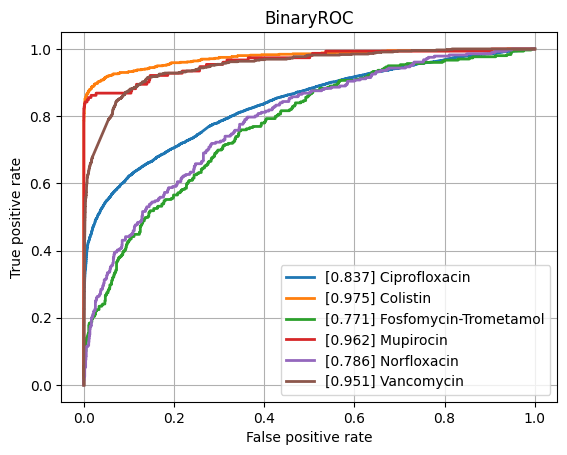

Source data for this figure (header and first rows):
class, ROCAUC, n_positives, n_negatives
Amikacin, 0.9386, 1076, 5411
Amoxicillin-Clavulanic acid, 0.8658, 4178, 6138
Ampicillin, 0.8927, 9988, 5673
Ampicillin-Amoxicillin, 0.9085, 5722, 1004
Cefazolin, 0.9119, 1032, 1214
Cefepime, 0.8917, 3559, 8108
Cefpodoxime, 0.8618, 535, 920
Ceftazidime, 0.8615, 4378, 12044
Ceftriaxone, 0.8505, 3759, 10264
Cefuroxime, 0.9335, 6628, 1771
Ciprofloxacin, 0.8368, 6746, 16427
Clindamycin, 0.8661, 5730, 5605
Colistin, 0.9752, 756, 3641
Cotrimoxazole, 0.842, 7956, 17446
Ertapenem, 0.8754, 137, 5414
Erythromycin, 0.8601, 5773, 4571
Fosfomycin, 0.8702, 1828, 6778
Fosfomycin-Trometamol, 0.771, 299, 1006
Fusidic acid, 0.8429, 900, 1931
Gentamicin, 0.9332, 9286, 11372
Imipenem, 0.9412, 7857, 15815
Levofloxacin, 0.9042, 3351, 5796
Meropenem, 0.8895, 2567, 15908
Mupirocin, 0.9624, 152, 1251
Nitrofurantoin, 0.8579, 393, 3160
Norfloxacin, 0.786, 281, 1482
Oxacillin, 0.8907, 2861, 3950
Penicillin, 0.9077, 3028, 940
Piperacillin-Tazobactam, 0.8515, 6267, 13803
Rifampicin, 0.862, 305, 7026
Teicoplanin, 0.9251, 71, 1891
Tetracycline, 0.843, 1729, 5372
Tobramycin, 0.9058, 1309, 4293
Vancomycin, 0.9506, 655, 12484
micro, 0.91, , 
macro, 0.8843, , 
